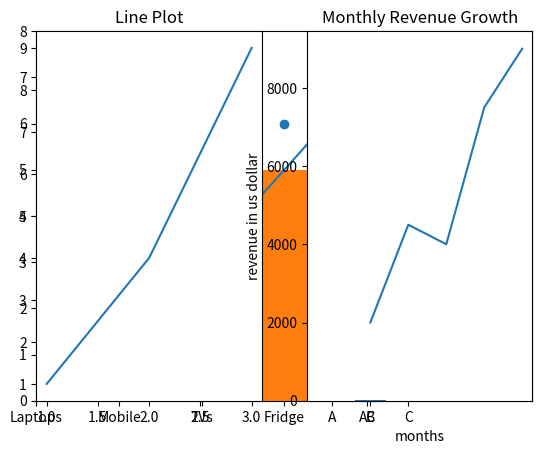

Recreate this plot in Python.
#topic 1
import matplotlib.pyplot as plt
x=[1,2,3,4,5]
y=[2,3,5,7,6]
plt.plot(x,y)
plt.axis((0,6,0,8))#axis giving
plt.show()

#topic 2
x1=[1,2,3,4,5]
y1=[2,3,6,8,6]
plt.scatter(x1, y1)
plt.show()

#topic 3
categories=['Laptops','Mobile','TVs','Fridge','AC']
sales=[15,30,20,5,10]
plt.bar(categories,sales)
plt.show()


#topic 4
plt.subplot(1,2,1)#row,column,position
plt.plot([1,2,3],[1,4,9])
plt.title("Line Plot")

plt.subplot(1,2,2)
plt.bar(['A','B','C'],[3,7,5])
plt.title("Bar Chart")
plt.show()


#task 1
months=[1,2,3,4,5]
revenue=[2000,4500,4000,7500,9000]
plt.plot(months,revenue)
plt.title("Monthly Revenue Growth")
plt.xlabel("months")
plt.ylabel("revenue in us dollar")
plt.show()
